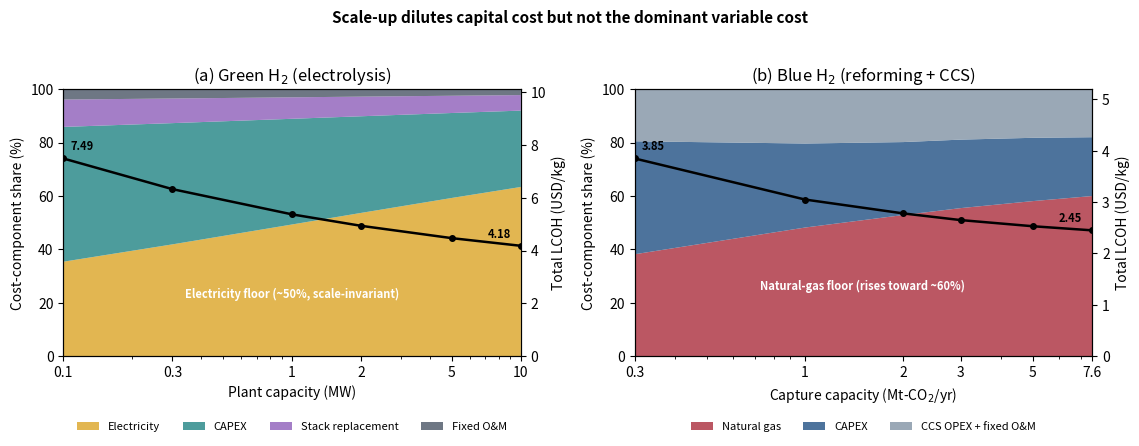

This figure's Python source:
#!/usr/bin/env python3
# -*- coding: utf-8 -*-
"""
fig9_scaleup_regen.py
=====================
Regenerates manuscript Figure 9 (cost-component share across plant scale).
Output: Figure_6_scaleup_costshare.png (matches \includegraphics), 300 dpi.

REVISION HISTORY (2026-07-03, session with Claude):
  - Panel (b): x-axis endpoint = Ascension full build-out 7.6 Mt-CO2/yr
    (old ~12 Mt coordinate removed; IEA DB June 2026 confirms 7.6 Mt phase 2).
  - No project-name annotations anywhere (de-identification policy).
  - Endpoint labels are values only.

CALIBRATION (panel a, green -- ALK-anchored representative blend):
  Electricity floor fixed at 2.65 USD/kg (53 kWh/kg x 50 USD/MWh),
  scale-invariant. CAPEX-linked bundle = B * P^(m-1) solved to pass EXACTLY
  through the manuscript-caption endpoints 7.49 (0.1 MW) and 4.18 (10 MW):
    effective exponent m = 0.750, B = 2.721.
  NOTE: m=0.750 > n=0.65 is expected -- the bundle mixes annualized CAPEX
  (n=0.65) with stack replacement and fixed O&M, flattening the effective
  slope. This blend is NOT the per-technology Figure 6 curve (see caption).
  Bundle split uses Table 5 ALK proportions: CAPEX 78.2 / stack 15.9 / O&M 6.0 %.

CALIBRATION (panel b, blue):
  Totals anchored to Table 8: 3.85 (0.3 Mt SMR) ... 2.45 (7.6 Mt ATR),
  2.53 at 5 Mt interpolated. NG component fixed at 1.47 USD/kg so that the
  NG share reaches exactly 60% at 7.6 Mt (1.47/2.45), matching the
  manuscript claim "gas-cost share approaching 60 %".

Dependencies: numpy, matplotlib.
"""
import numpy as np
import matplotlib.pyplot as plt

OUT = "Figure_6_scaleup_costshare.png"

caps_g = np.array([0.1, 0.3, 1, 2, 5, 10])
elec_g = 2.65
m, B = 0.750, 2.721
bundle = B * caps_g ** (m - 1)
sh = np.array([1.97, 0.40, 0.15]) / 2.52
capex_g, stack_g, fom_g = bundle * sh[0], bundle * sh[1], bundle * sh[2]
tot_g = elec_g + bundle

caps_b = np.array([0.3, 1.0, 2.0, 3.0, 5.0, 7.6])
tot_b  = np.array([3.85, 3.05, 2.78, 2.65, 2.53, 2.45])
ng_b   = np.full_like(caps_b, 1.47)
opx_b  = np.array([0.75, 0.62, 0.55, 0.50, 0.46, 0.44])
capex_b = tot_b - ng_b - opx_b

fig, (ax1, ax2) = plt.subplots(1, 2, figsize=(11.5, 4.6))
fig.suptitle("Scale-up dilutes capital cost but not the dominant variable cost",
             fontsize=11, fontweight='bold', y=1.02)

def shares_plot(ax, x, comps, labels, colors, total, xlab, title,
                floor_txt, floor_xy, xticks, xtl, ylab_r):
    pct = np.array([c / total * 100 for c in comps])
    ax.stackplot(x, pct, labels=labels, colors=colors, alpha=0.85)
    ax.set_xscale('log'); ax.set_xlim(x[0], x[-1]); ax.set_ylim(0, 100)
    ax.set_xticks(xticks); ax.set_xticklabels(xtl)
    ax.set_xlabel(xlab); ax.set_ylabel("Cost-component share (%)")
    ax.set_title(title)
    ax.annotate(floor_txt, xy=floor_xy, fontsize=8, color='white',
                fontweight='bold', ha='center')
    axr = ax.twinx()
    axr.plot(x, total, 'k-o', lw=1.8, ms=4, zorder=5)
    axr.set_ylabel(ylab_r); axr.set_ylim(0, total[0] * 1.35)
    axr.annotate(f"{total[0]:.2f}", xy=(x[0], total[0]), xytext=(5, 6),
                 textcoords='offset points', fontsize=8, fontweight='bold')
    axr.annotate(f"{total[-1]:.2f}", xy=(x[-1], total[-1]), xytext=(-24, 6),
                 textcoords='offset points', fontsize=8, fontweight='bold')

shares_plot(ax1, caps_g,
            [elec_g * np.ones_like(caps_g), capex_g, stack_g, fom_g],
            ["Electricity", "CAPEX", "Stack replacement", "Fixed O&M"],
            ["#DDAA33", "#2E8B8B", "#9467BD", "#555F6E"],
            tot_g, "Plant capacity (MW)", r"(a) Green H$_2$ (electrolysis)",
            "Electricity floor (~50%, scale-invariant)", (1.0, 22),
            [0.1, 0.3, 1, 2, 5, 10], ["0.1", "0.3", "1", "2", "5", "10"],
            "Total LCOH (USD/kg)")
ax1.legend(loc='lower center', bbox_to_anchor=(0.5, -0.32), ncol=4,
           frameon=False, fontsize=8)

shares_plot(ax2, caps_b, [ng_b, capex_b, opx_b],
            ["Natural gas", "CAPEX", "CCS OPEX + fixed O&M"],
            ["#B03A48", "#2E5B8B", "#8899AA"],
            tot_b, r"Capture capacity (Mt-CO$_2$/yr)",
            r"(b) Blue H$_2$ (reforming + CCS)",
            "Natural-gas floor (rises toward ~60%)", (1.5, 25),
            [0.3, 1, 2, 3, 5, 7.6], ["0.3", "1", "2", "3", "5", "7.6"],
            "Total LCOH (USD/kg)")
ax2.legend(loc='lower center', bbox_to_anchor=(0.5, -0.32), ncol=3,
           frameon=False, fontsize=8)

fig.tight_layout()
fig.savefig(OUT, dpi=300, bbox_inches="tight")
print("green:", tot_g[0], "->", tot_g[-1], "| blue:", tot_b[0], "->", tot_b[-1])
